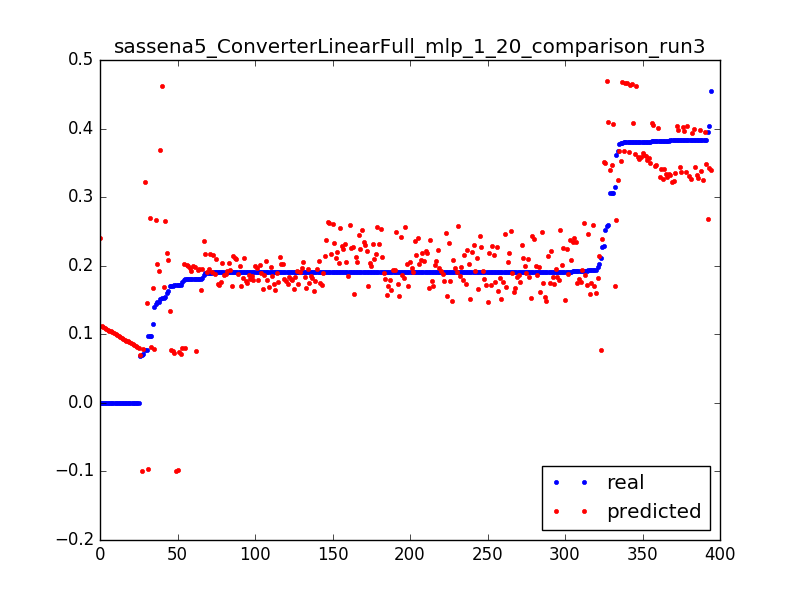

The data file committed next to this chart (first rows):
0.09783996492616315, 0.0814478112761, 0.0031847133757961785
0.1756, 0.08041, 0.006369
0.1801, 0.07937, 0.009554
0.1397, 0.07832, 0.01274
0.2112, 0.07728, 0.01592
0.1805, 0.07624, 0.01911
0.09723, -0.09644, 0.003185
0.1712, -0.09763, 0.006369
0.1712, -0.09882, 0.009554
0.06937, -0.1, 0.01274
0.0, 0.2402, 0.003185
0.2273, 0.2389, 0.006369
0.1908, 0.2376, 0.009554
0.187, 0.2363, 0.01274
0.1917, 0.235, 0.01592
0.1913, 0.2336, 0.01911
0.1913, 0.2323, 0.02229
0.1913, 0.231, 0.02548
0.1913, 0.2297, 0.02866
0.1913, 0.2284, 0.03185
0.1913, 0.2271, 0.03503
0.1915, 0.2258, 0.03822
0.1913, 0.2245, 0.0414
0.1914, 0.2231, 0.04459
0.1913, 0.2218, 0.04777
0.1913, 0.2205, 0.05096
0.1913, 0.2192, 0.05414
0.1914, 0.2179, 0.05732
0.1913, 0.2166, 0.06051
0.1913, 0.2153, 0.06369
0.1908, 0.214, 0.06688
0.1913, 0.2127, 0.07006
0.1913, 0.2113, 0.07325
0.1913, 0.21, 0.07643
0.1913, 0.2087, 0.07962
0.1913, 0.2074, 0.0828
0.1913, 0.2061, 0.08599
0.1913, 0.2048, 0.08917
0.1913, 0.2035, 0.09236
0.1913, 0.2022, 0.09554
0.1914, 0.2008, 0.09873
0.1913, 0.1995, 0.1019
0.1914, 0.1982, 0.1051
0.1913, 0.1969, 0.1083
0.1898, 0.1956, 0.1115
0.1919, 0.1943, 0.1146
0.1914, 0.193, 0.1178
0.1914, 0.1917, 0.121
0.1913, 0.1903, 0.1242
0.1913, 0.189, 0.1274
0.1915, 0.1879, 0.1306
0.192, 0.1869, 0.1338
0.1913, 0.1859, 0.1369
0.1913, 0.1849, 0.1401
0.1914, 0.1839, 0.1433
0.1914, 0.1829, 0.1465
0.1913, 0.1819, 0.1497
0.1913, 0.1809, 0.1529
0.1914, 0.1799, 0.1561
0.1913, 0.1789, 0.1592
0.1914, 0.1779, 0.1624
... 334 more rows
